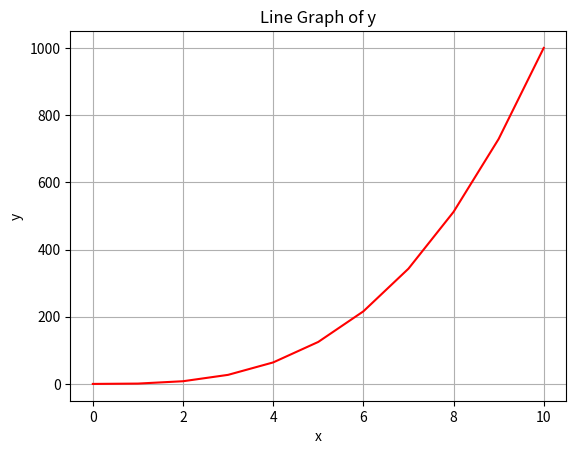

Write Python code to recreate this figure.
#!/usr/bin/env python3
import numpy as np
import matplotlib.pyplot as plt

y = np.arange(0, 11) ** 3

x = np.arange(0, 11)  # Generate x values from 0 to 10

plt.plot(x, y, 'r-')  # Plot y as a red line

plt.xlabel('x')
plt.ylabel('y')
plt.title('Line Graph of y')
plt.grid(True)

plt.show()
